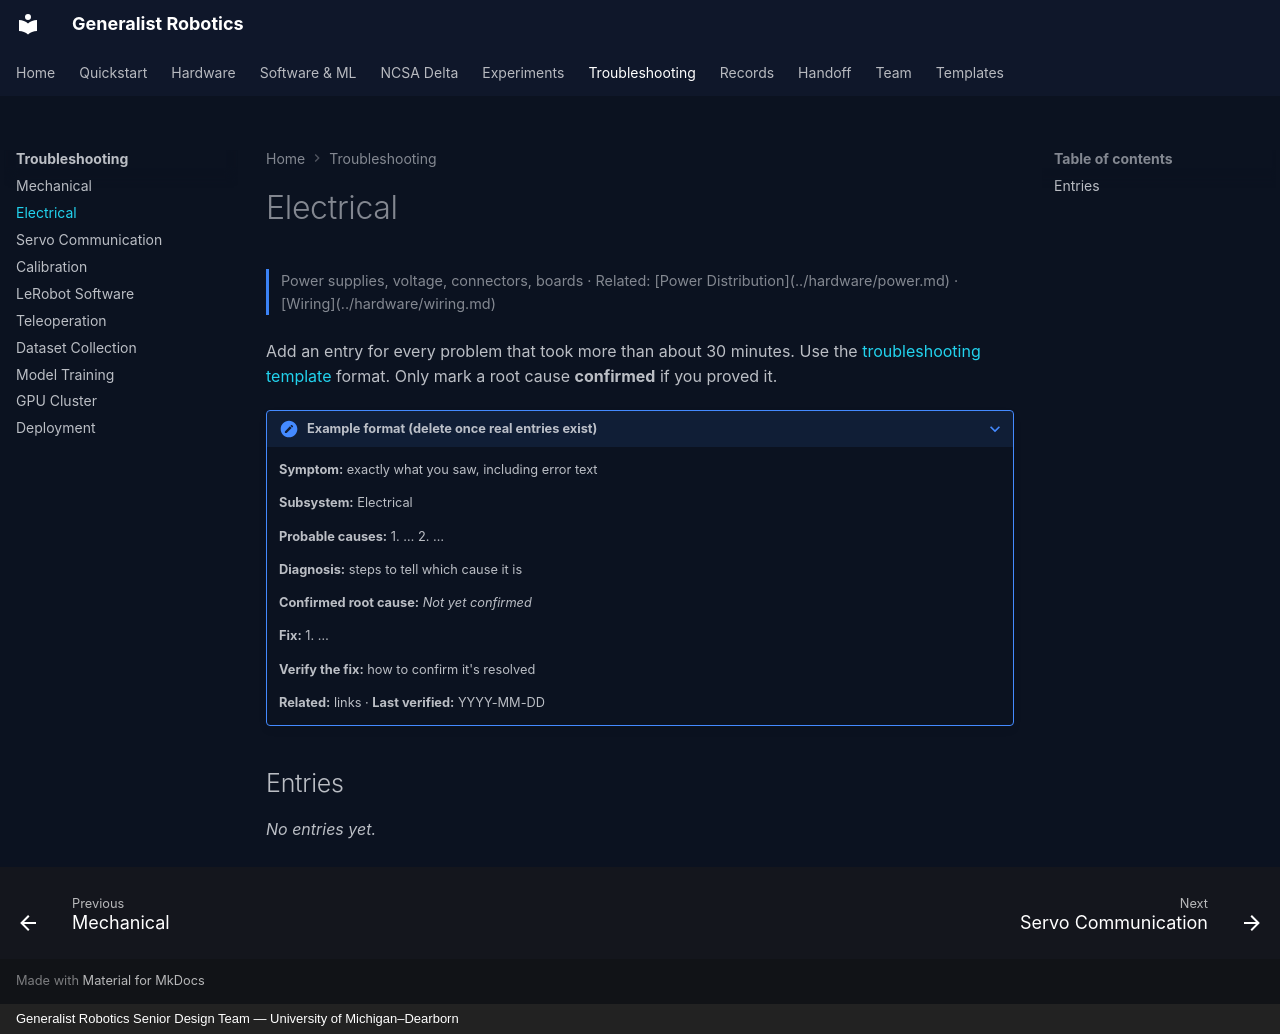

repository: eshkembi18/UMD-Robotics · page: troubleshooting/electrical/index.html · generator: mkdocs · copyright: Generalist Robotics Senior Design Team — University of Michigan–Dearborn

# Electrical

<p class="gr-meta">Power supplies, voltage, connectors, boards · Related: [Power Distribution](../hardware/power.md) · [Wiring](../hardware/wiring.md)</p>

Add an entry for every problem that took more than about 30 minutes. Use the [troubleshooting template](../page-templates/troubleshooting-entry.md) format. Only mark a root cause **confirmed** if you proved it.

<!-- Copy this block for each new entry -->

??? note "Example format (delete once real entries exist)"
    **Symptom:** exactly what you saw, including error text

    **Subsystem:** Electrical

    **Probable causes:** 1. … 2. …

    **Diagnosis:** steps to tell which cause it is

    **Confirmed root cause:** *Not yet confirmed*

    **Fix:** 1. …

    **Verify the fix:** how to confirm it's resolved

    **Related:** links · **Last verified:** YYYY-MM-DD

## Entries

*No entries yet.*
